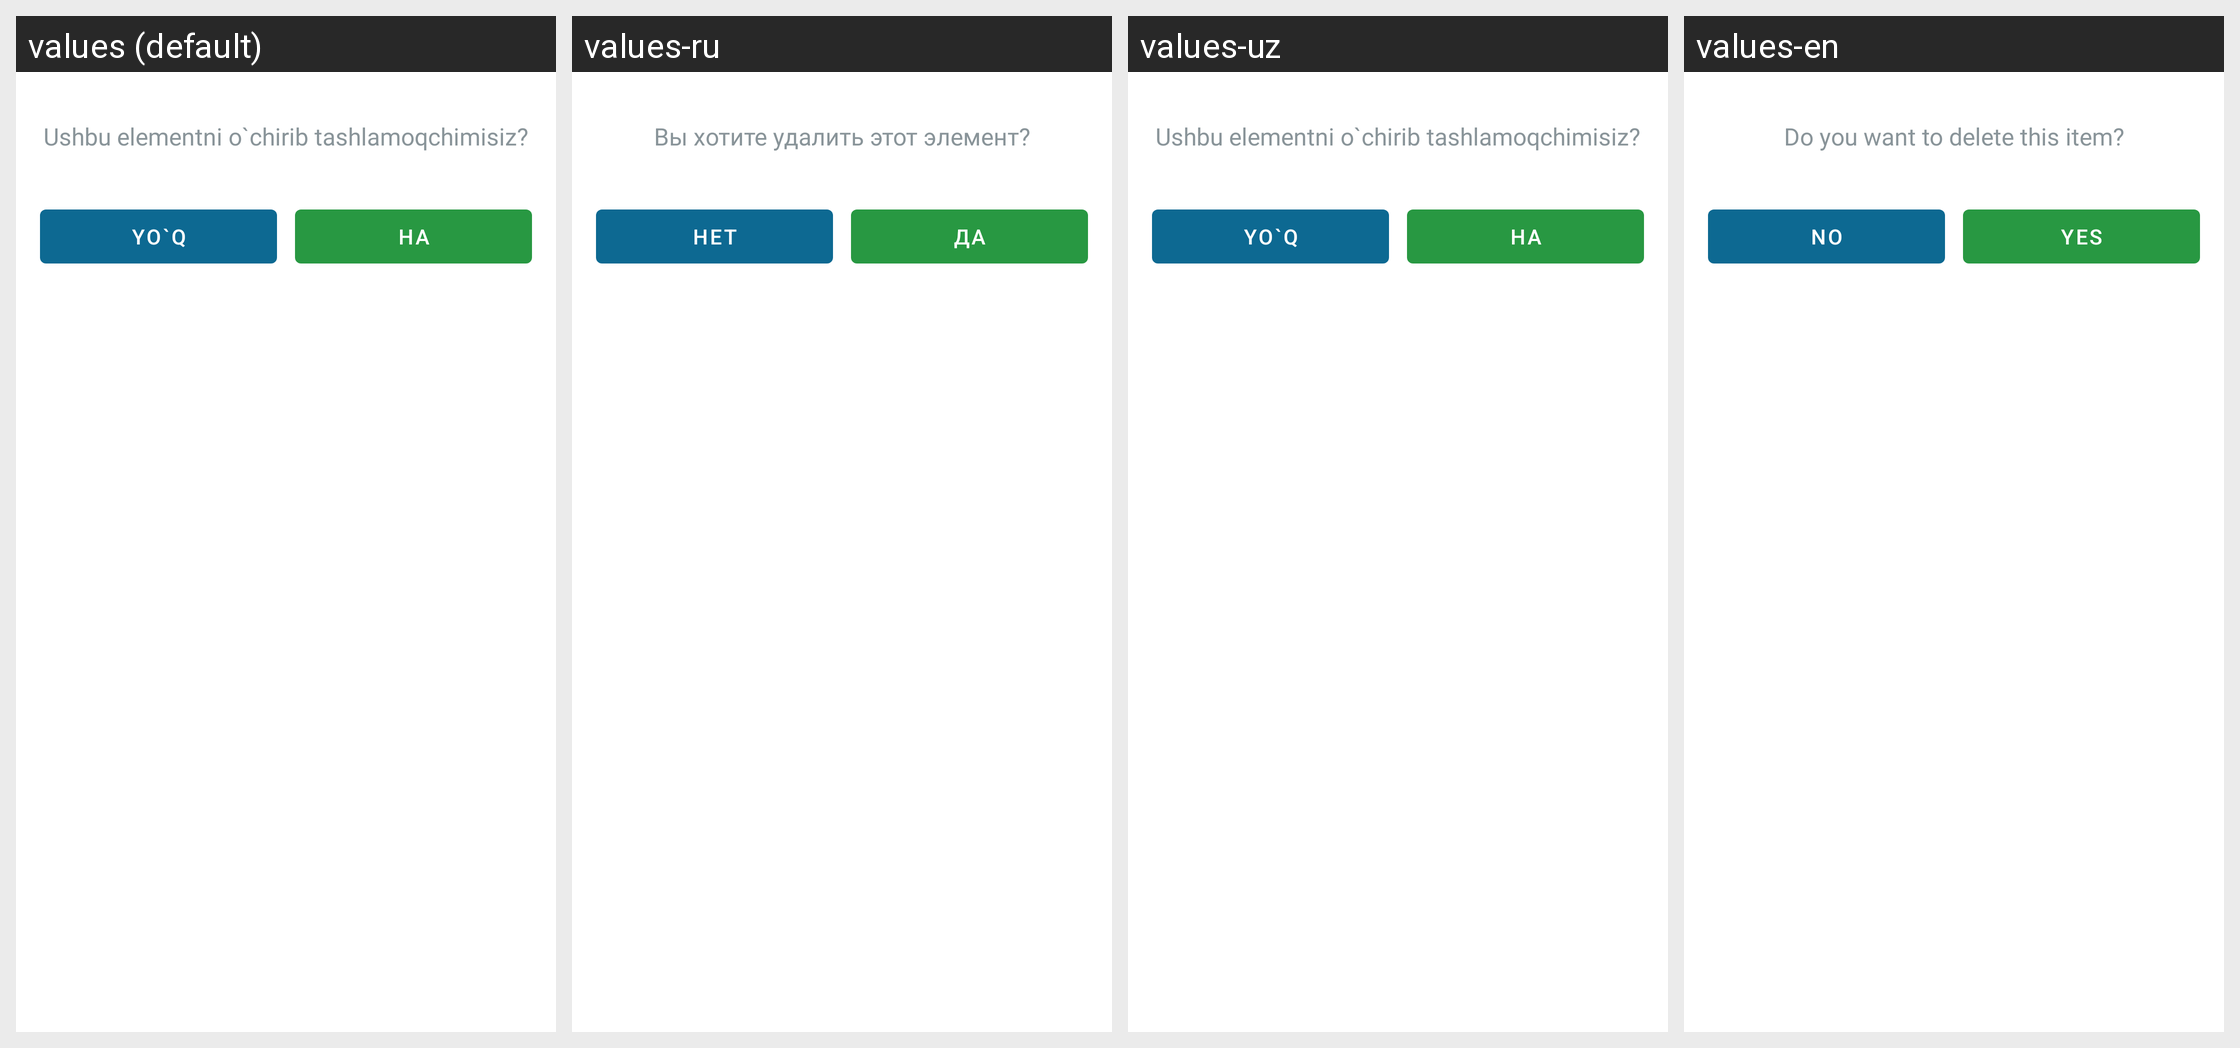

Translations of the strings shown on this Android screen, per locale in the grid:
Android screen res/layout/dialog_delete_confirm.xml rendered under 4 locales, left to right: values (default), values-ru, values-uz, values-en. Device: Nexus 5 (rendered at 1080×1920; each locale shown at half size, 540×960, under a caption strip naming it); theme Theme.UZBExchangeRate.
Strings drawn on this screen, with the default value and each locale's value (text and hints the layout hard-codes, and strings that could not be matched under every locale, appear in the picture but are not listed):

str_do_you_want_to_...
  values: Ushbu elementni o`chirib tashlamoqchimisiz?
  values-ru: Вы хотите удалить этот элемент?
  values-uz: Ushbu elementni o`chirib tashlamoqchimisiz?
  values-en: Do you want to delete this item?

str_no
  values: Yo`q
  values-ru: Нет
  values-uz: Yo`q
  values-en: No

str_yes
  values: Ha
  values-ru: Да
  values-uz: Ha
  values-en: Yes
